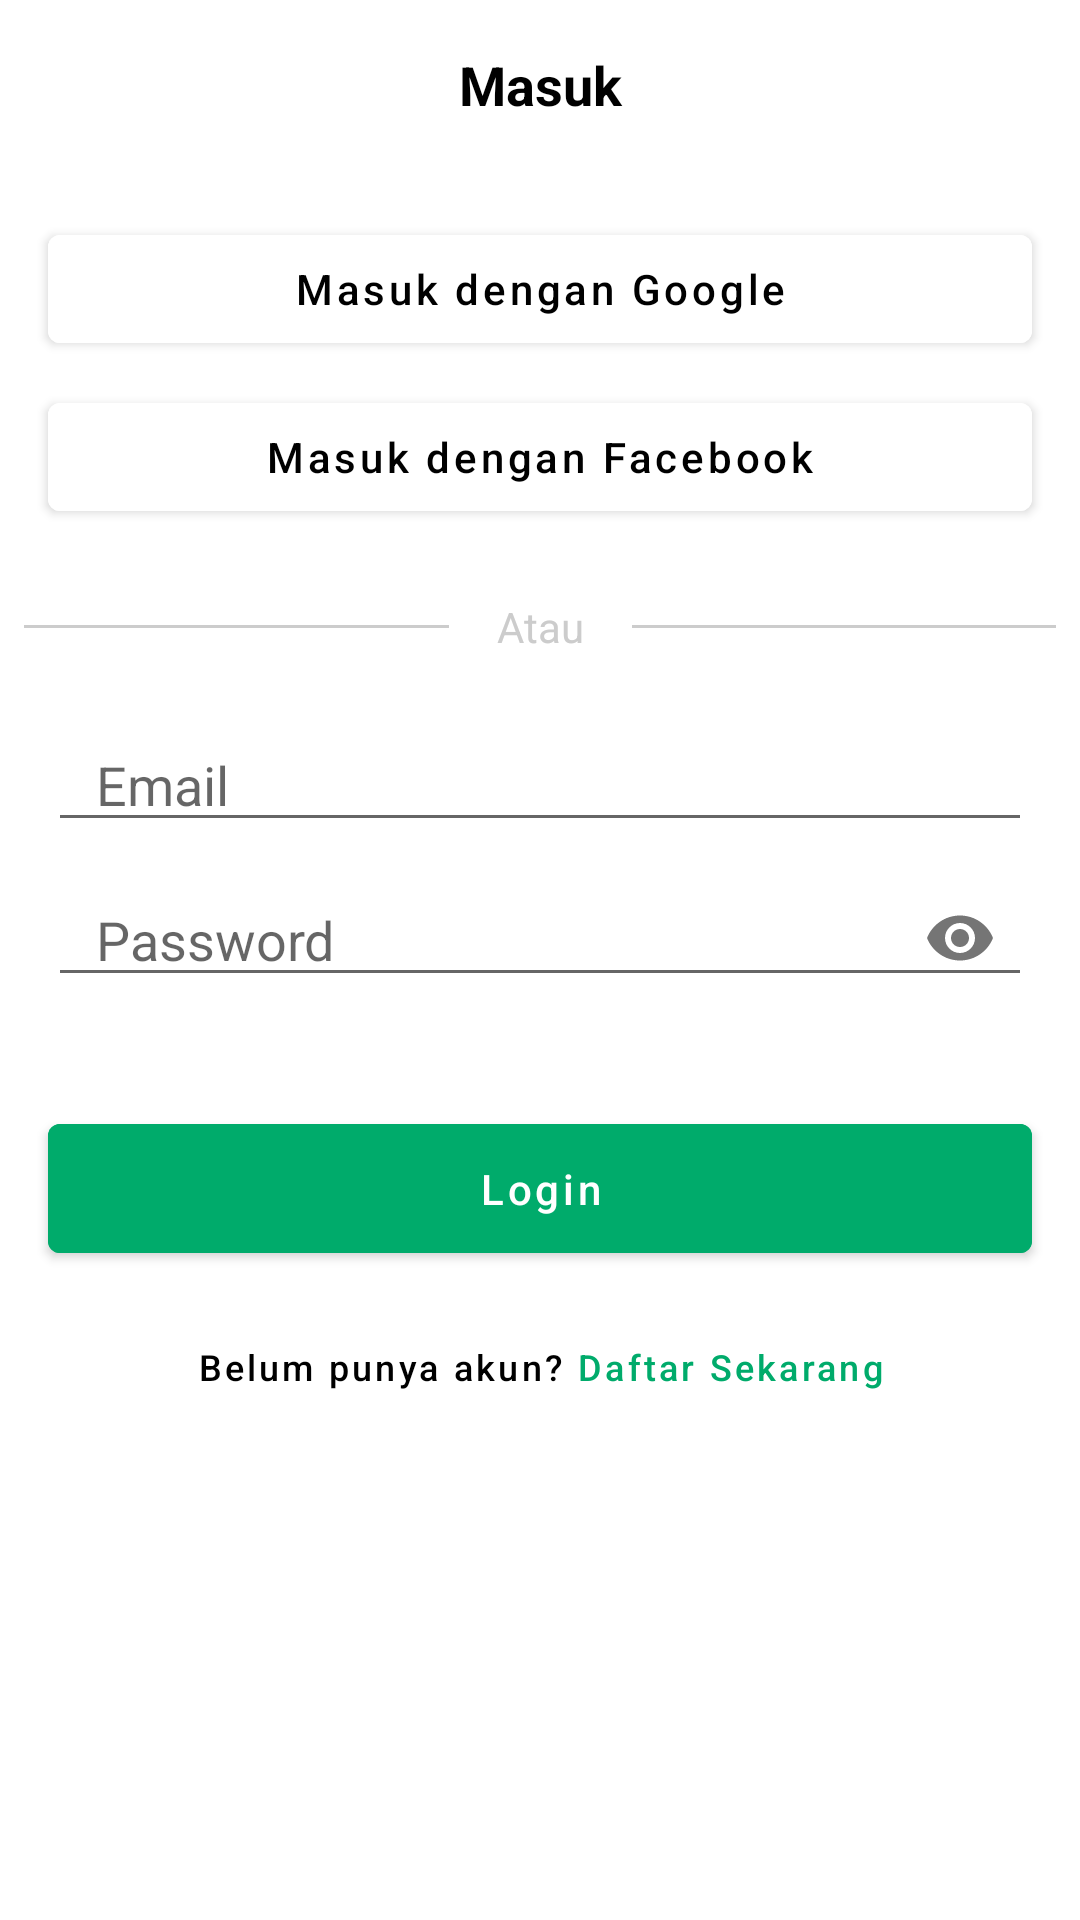

Layout XML and referenced resources for this Android screen:
<!-- AndroidManifest.xml: application theme Theme.StockbitMiniProject -->
<!-- res/layout/fragment_login.xml -->
<?xml version="1.0" encoding="utf-8"?>
<androidx.constraintlayout.widget.ConstraintLayout xmlns:android="http://schemas.android.com/apk/res/android"
    xmlns:app="http://schemas.android.com/apk/res-auto"
    xmlns:tools="http://schemas.android.com/tools"
    android:layout_width="match_parent"
    android:layout_height="match_parent"
    tools:background="@color/white"
    tools:context=".views.fragments.LoginFragment">

    <TextView
        android:id="@+id/text_title"
        android:layout_width="match_parent"
        android:layout_height="wrap_content"
        android:layout_margin="16dp"
        android:gravity="center"
        android:text="Masuk"
        android:textColor="?colorOnPrimary"
        android:textSize="18sp"
        android:textStyle="bold"
        app:layout_constraintTop_toTopOf="parent" />

    <com.google.android.material.button.MaterialButton
        android:id="@+id/btn_login_with_google"
        android:layout_width="match_parent"
        android:layout_height="wrap_content"
        android:layout_marginHorizontal="16dp"
        android:layout_marginTop="32dp"
        android:backgroundTint="?colorPrimary"
        android:text="Masuk dengan Google"
        android:textAllCaps="false"
        app:icon="@drawable/ic_google"
        app:iconGravity="start"
        app:iconSize="24dp"
        app:iconTint="@android:color/transparent"
        app:iconTintMode="add"
        app:layout_constraintTop_toBottomOf="@id/text_title" />

    <com.google.android.material.button.MaterialButton
        android:id="@+id/btn_login_with_facebook"
        android:layout_width="match_parent"
        android:layout_height="wrap_content"
        android:layout_marginHorizontal="16dp"
        android:layout_marginTop="8dp"
        android:backgroundTint="?colorPrimary"
        android:text="Masuk dengan Facebook"
        android:textAllCaps="false"
        app:icon="@drawable/ic_facebook"
        app:iconGravity="start"
        app:iconSize="24dp"
        app:iconTint="@android:color/transparent"
        app:iconTintMode="add"
        app:layout_constraintTop_toBottomOf="@id/btn_login_with_google" />

    <View
        android:id="@+id/view_line_or"
        android:layout_width="match_parent"
        android:layout_height="1dp"
        android:layout_marginHorizontal="8dp"
        android:layout_marginTop="32dp"
        android:background="?colorPrimaryVariant"
        app:layout_constraintTop_toBottomOf="@id/btn_login_with_facebook" />

    <TextView
        android:layout_width="wrap_content"
        android:layout_height="wrap_content"
        android:background="@color/white"
        android:paddingHorizontal="16dp"
        android:text="Atau"
        android:textColor="?colorPrimaryVariant"
        app:layout_constraintBottom_toBottomOf="@id/view_line_or"
        app:layout_constraintEnd_toEndOf="@id/view_line_or"
        app:layout_constraintStart_toStartOf="@id/view_line_or"
        app:layout_constraintTop_toTopOf="@id/view_line_or" />

    <com.google.android.material.textfield.TextInputLayout
        android:id="@+id/input_email"
        style="@style/Widget.Design.TextInputLayout"
        android:layout_width="match_parent"
        android:layout_height="wrap_content"
        android:layout_marginHorizontal="16dp"
        android:layout_marginTop="32dp"
        android:gravity="center"
        app:hintEnabled="false"
        app:layout_constraintTop_toBottomOf="@id/view_line_or">

        <com.google.android.material.textfield.TextInputEditText
            android:id="@+id/edit_email"
            android:layout_width="match_parent"
            android:layout_height="wrap_content"
            android:hint="Email"
            android:inputType="textEmailAddress"
            android:paddingHorizontal="16dp"
            android:paddingTop="8dp" />

    </com.google.android.material.textfield.TextInputLayout>

    <com.google.android.material.textfield.TextInputLayout
        android:id="@+id/input_password"
        style="@style/Widget.Design.TextInputLayout"
        android:layout_width="match_parent"
        android:layout_height="wrap_content"
        android:layout_marginHorizontal="16dp"
        android:layout_marginTop="8dp"
        android:gravity="center"
        app:hintEnabled="false"
        app:layout_constraintTop_toBottomOf="@id/input_email"
        app:passwordToggleEnabled="true">

        <com.google.android.material.textfield.TextInputEditText
            android:id="@+id/edit_password"
            android:layout_width="match_parent"
            android:layout_height="wrap_content"
            android:gravity="center_vertical"
            android:hint="Password"
            android:inputType="textPassword"
            android:paddingHorizontal="16dp"
            android:paddingTop="8dp" />

    </com.google.android.material.textfield.TextInputLayout>

    <com.google.android.material.button.MaterialButton
        android:id="@+id/btn_login"
        android:layout_width="match_parent"
        android:layout_height="wrap_content"
        android:layout_marginHorizontal="16dp"
        android:layout_marginTop="32dp"
        android:backgroundTint="?colorSecondary"
        android:paddingVertical="12dp"
        android:text="Login"
        android:textAllCaps="false"
        android:textColor="?colorOnSecondary"
        app:layout_constraintTop_toBottomOf="@id/input_password" />

    <com.google.android.material.button.MaterialButton
        android:id="@+id/btn_register"
        style="@style/Widget.MaterialComponents.Button.TextButton"
        android:layout_width="wrap_content"
        android:layout_height="wrap_content"
        android:layout_marginTop="8dp"
        android:text="@string/action_dont_have_account"
        android:textAllCaps="false"
        android:textColor="?colorOnPrimary"
        android:textSize="12sp"
        app:layout_constraintEnd_toEndOf="parent"
        app:layout_constraintStart_toStartOf="parent"
        app:layout_constraintTop_toBottomOf="@id/btn_login"
        app:rippleColor="@color/silver" />

</androidx.constraintlayout.widget.ConstraintLayout>
<!-- resources referenced by this layout -->
<resources>
  <color name="silver">#CCCCCC</color>
  <color name="white">#FFFFFFFF</color>
  <string name="action_dont_have_account">Belum punya akun? <font color="#00AB6B">Daftar Sekarang</font></string>
  <style name="Theme.StockbitMiniProject" parent="Theme.MaterialComponents.Light.NoActionBar">
          
          <item name="colorPrimary">@color/white</item>
          <item name="colorPrimaryVariant">@color/silver</item>
          <item name="colorOnPrimary">@color/black</item>
          
          <item name="colorSecondary">@color/jade</item>
          <item name="colorSecondaryVariant">@color/silver</item>
          <item name="colorOnSecondary">@color/white</item>
          
          <item name="android:statusBarColor" tools:targetApi="l">?attr/colorPrimaryVariant</item>
      </style>
  <color name="black">#FF000000</color>
  <color name="jade">#00AB6B</color>
</resources>
